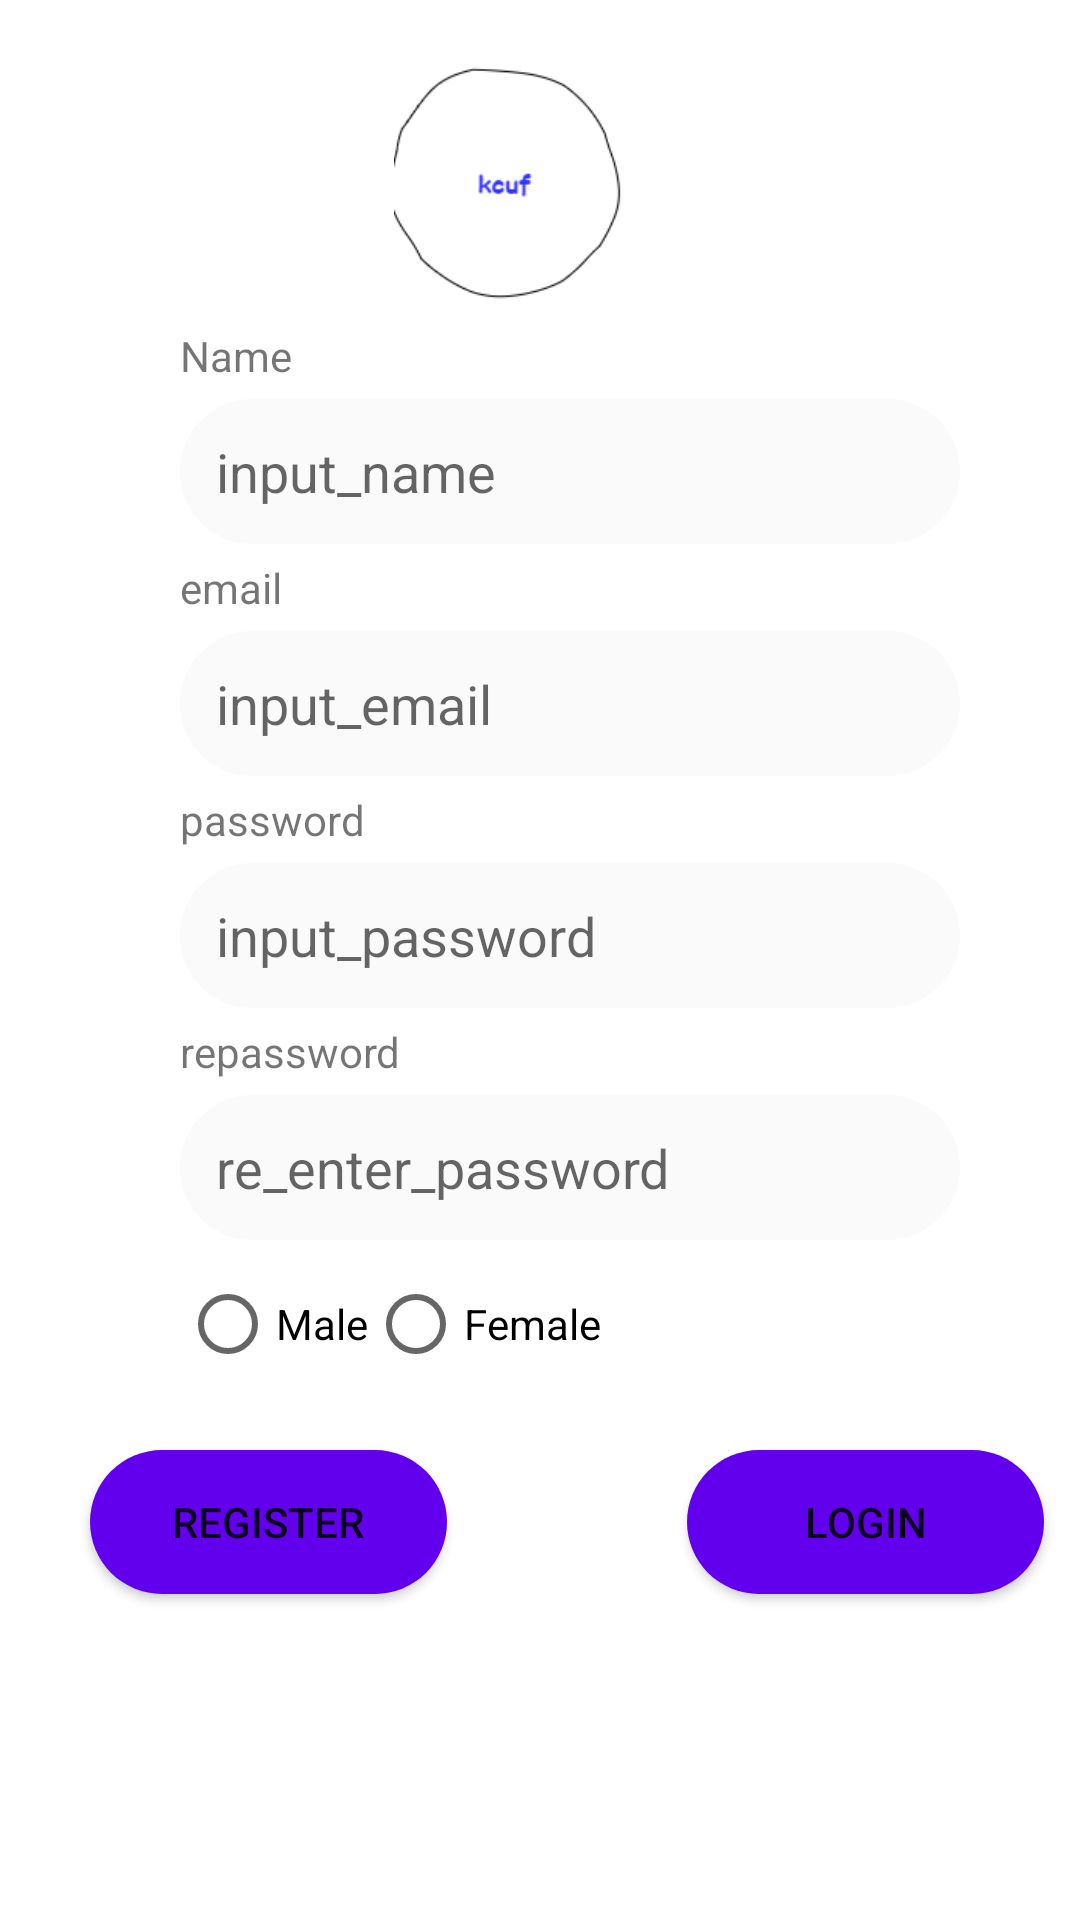

Write the Android layout XML for this screen, with the resource values it uses.
<!-- AndroidManifest.xml: application theme Theme.Kcuf3 -->
<!-- res/layout/activity_main.xml -->
<?xml version="1.0" encoding="utf-8"?>
<LinearLayout xmlns:android="http://schemas.android.com/apk/res/android"
    xmlns:app="http://schemas.android.com/apk/res-auto"
    xmlns:tools="http://schemas.android.com/tools"
    android:layout_width="match_parent"
    android:layout_height="match_parent"
    tools:context=".MainActivity"
    android:background="#ffffff"
    android:orientation="vertical"
    >
    <ImageView
        android:layout_width="80dp"
        android:layout_height="80dp"
        android:id="@+id/userimg"
        tools:ignore = "ContentDescription"
        android:src="@drawable/lgo"
        android:layout_marginLeft="130dp"
        android:layout_marginTop="20dp"
        />
    <TextView
        android:layout_width="wrap_content"
        android:layout_height="wrap_content"
        android:layout_marginTop="9dp"
        android:id="@+id/nametxt"
        android:text="@string/Name"
        android:layout_marginLeft="60dp"

        />

    <EditText
        android:background="@drawable/reg_edit_text_style"
        android:id="@+id/name"
        android:layout_marginTop="5dp"
        android:layout_width="260dp"
        android:layout_height="wrap_content"
        android:layout_marginLeft="60dp"
        android:layout_marginRight="300dp"
        android:hint="@string/input_name"
        android:inputType="text"

        />

    <TextView
        android:layout_marginTop="5dp"
        android:layout_width="wrap_content"
        android:layout_height="wrap_content"
        android:text="@string/email"
        android:id="@+id/emailtxt"
        android:layout_marginLeft="60dp"
        />

    <EditText
        android:background="@drawable/reg_edit_text_style"
        android:layout_marginTop="5dp"
        android:id="@+id/email"
        android:layout_width="260dp"
        android:layout_height="wrap_content"
        android:layout_marginLeft="60dp"
        android:layout_marginRight="300dp"
        android:hint="@string/input_email"
        android:inputType="textEmailAddress" />

    <TextView
        android:layout_marginTop="5dp"
        android:layout_width="wrap_content"
        android:layout_height="wrap_content"
        android:text="@string/password"
        android:id="@+id/opsw"
        android:layout_marginLeft="60dp"
        />
    <EditText
        android:background="@drawable/reg_edit_text_style"
        android:layout_marginTop="5dp"
        android:layout_width="260dp"
        android:layout_height="wrap_content"
        android:hint="@string/input_password"
        android:inputType="textPassword"
        android:id="@+id/opswd"
        android:layout_marginLeft="60dp"
        android:layout_marginRight="300dp"
        />

    <TextView
        android:layout_marginTop="5dp"
        android:layout_width="wrap_content"
        android:layout_height="wrap_content"
        android:text="@string/repassword"
        android:id="@+id/pswd"
        android:layout_marginLeft="60dp"
        />
    <EditText
        android:background="@drawable/reg_edit_text_style"
        android:layout_marginTop="5dp"
        android:layout_width="260dp"
        android:layout_height="wrap_content"
        android:hint="@string/re_enter_password"
        android:inputType="textPassword"
        android:layout_marginLeft="60dp"
        android:layout_marginRight="300dp"
        android:id="@+id/rpswd"/>
    <LinearLayout
        android:layout_marginTop="4dp"
        android:layout_width="wrap_content"
        android:layout_height="wrap_content"
        android:orientation="horizontal">
        <RadioGroup
            android:layout_width="wrap_content"
            android:layout_height="wrap_content"
            android:layout_marginLeft="60dp"
            android:orientation="horizontal"
            android:id="@+id/gender"
            >
            <RadioButton
                android:layout_width="wrap_content"
                android:layout_height="wrap_content"
                android:text="Male"
                android:id="@+id/male"
                android:onClick="clicked"
                tools:ignore="OnClick" />
            <RadioButton
                android:layout_width="wrap_content"
                android:layout_height="wrap_content"
                android:text="Female"
                android:id="@+id/female"
                android:onClick="clicked"
                tools:ignore="OnClick" />
        </RadioGroup>
    </LinearLayout>

    <LinearLayout
        android:layout_width="match_parent"
        android:layout_height="267dp"
        android:orientation="horizontal">

        <Button
            android:background="@drawable/reg_btn_style"
            android:id="@+id/rgbtn"
            android:layout_width="119dp"
            android:layout_height="wrap_content"
            android:layout_marginLeft="30dp"
            android:layout_marginTop="18dp"
            android:onClick="xerclicked"
            android:text="@string/register" />

        <Button
            android:background="@drawable/reg_btn_style"
            android:id="@+id/lgnbtn"
            android:layout_width="119dp"
            android:layout_height="wrap_content"
            android:layout_marginLeft="80dp"
            android:layout_marginTop="18dp"
            android:onClick="nasclicked"
            android:text="@string/login" />
    </LinearLayout>

</LinearLayout>
<!-- resources referenced by this layout -->
<resources>
  <!-- drawable lgo: png bitmap (drawable, 4354 bytes) -->
  <!-- drawable reg_btn_style (drawable) -->
  <?xml version="1.0" encoding="utf-8"?>
  <shape xmlns:android="http://schemas.android.com/apk/res/android">
  <solid android:color="@color/design_default_color_primary"/>
      <corners android:radius="32dp"/>
  </shape>
  <!-- drawable reg_edit_text_style (drawable) -->
  <?xml version="1.0" encoding="utf-8"?>
  <shape xmlns:android="http://schemas.android.com/apk/res/android">
  
      <solid android:color="#fafafa"/>
      <corners android:radius="32dp"/>
      <padding android:left="12dp"  android:right="12dp" android:bottom="12dp" android:top="12dp"/>
  </shape>
  <string name="Name">Name</string>
  <string name="email">email</string>
  <string name="input_email">input_email</string>
  <string name="input_name">input_name</string>
  <string name="input_password">input_password</string>
  <string name="login">login</string>
  <string name="password">password</string>
  <string name="re_enter_password">re_enter_password</string>
  <string name="register">register</string>
  <string name="repassword">repassword</string>
  <style name="Theme.Kcuf3" parent="Theme.MaterialComponents.DayNight.DarkActionBar">
          
          <item name="colorPrimary">@color/purple_500</item>
          <item name="colorPrimaryVariant">@color/purple_700</item>
          <item name="colorOnPrimary">@color/white</item>
          
          <item name="colorSecondary">@color/teal_200</item>
          <item name="colorSecondaryVariant">@color/teal_700</item>
          <item name="colorOnSecondary">@color/black</item>
          
          <item name="android:statusBarColor" tools:targetApi="l">?attr/colorPrimaryVariant</item>
          
      </style>
  <!-- not gathered from this repository: default colours our renderer supplied (Android Studio template values) -->
  <color name="purple_500">#FF6200EE</color>
  <color name="purple_700">#FF3700B3</color>
  <color name="teal_200">#FF03DAC5</color>
  <color name="teal_700">#FF018786</color>
  <color name="black">#FF000000</color>
  <color name="white">#FFFFFFFF</color>
</resources>
